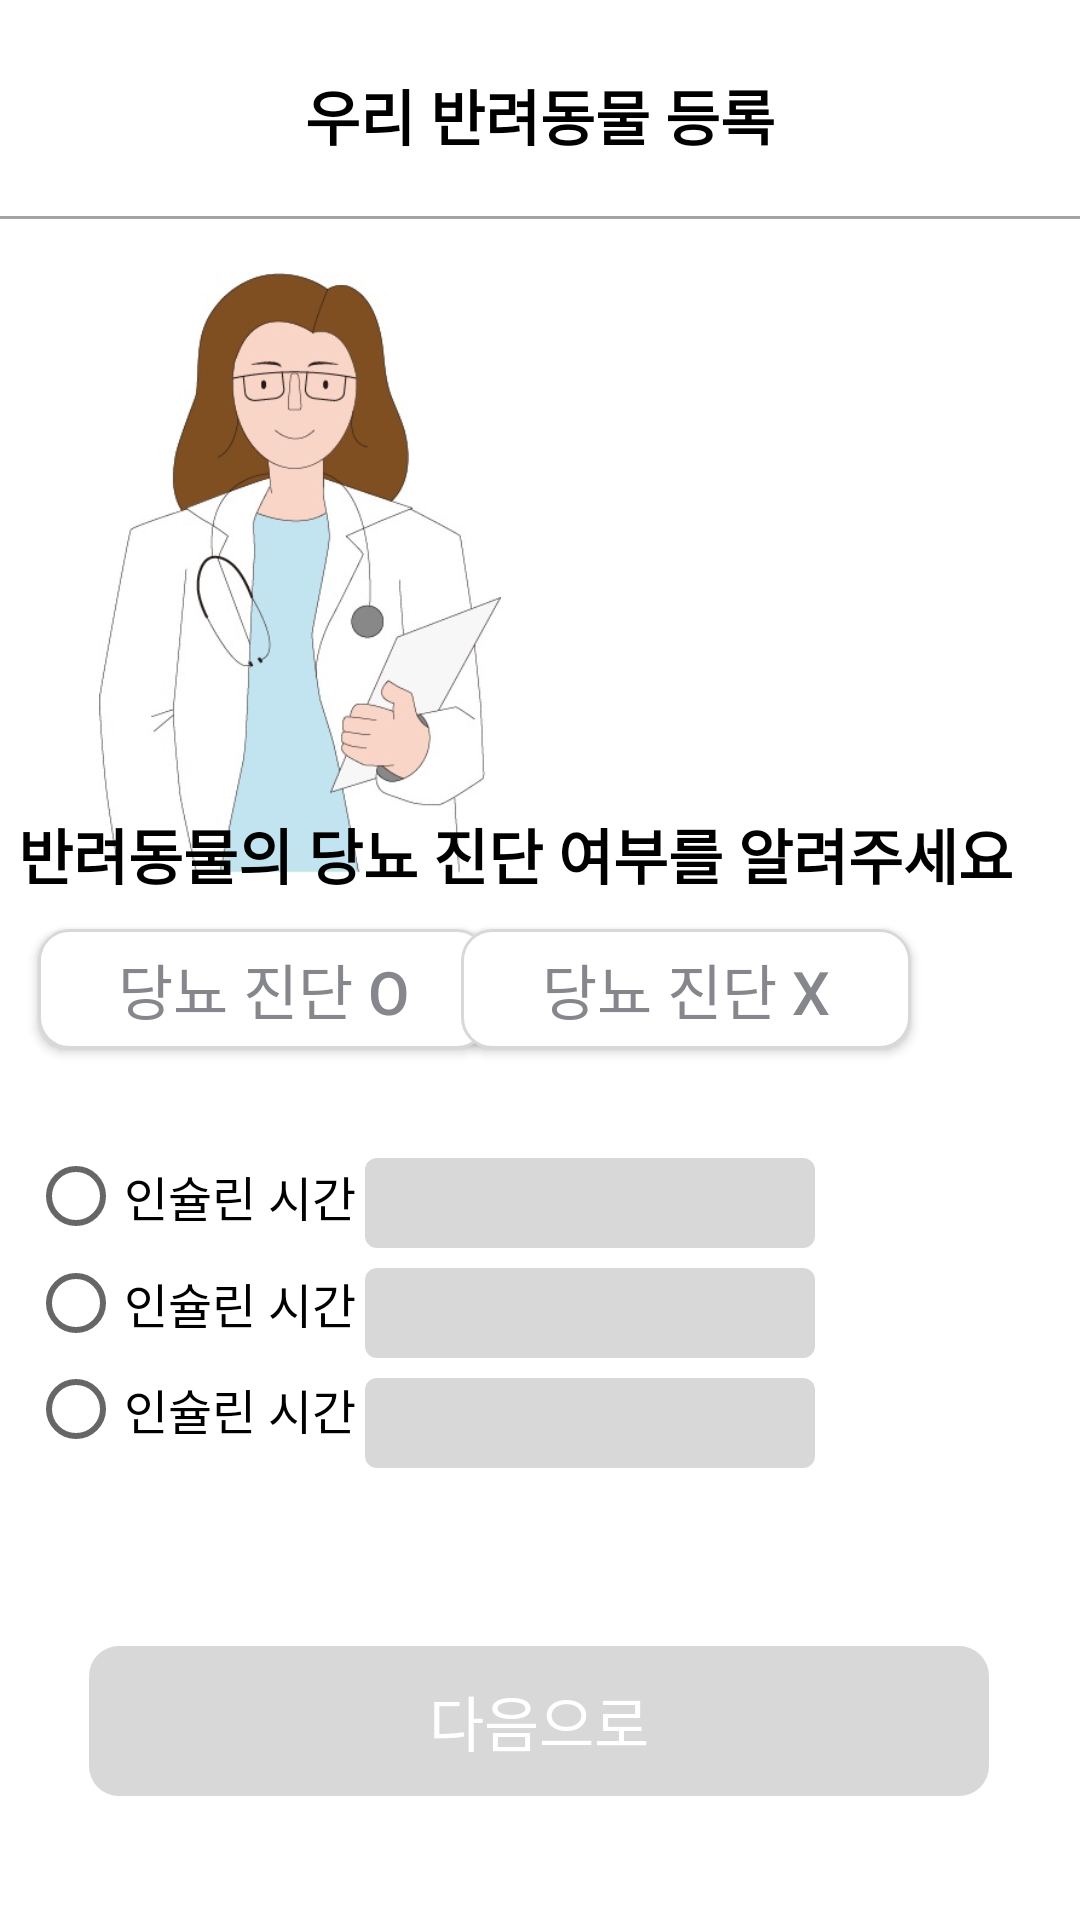

The Android layout XML behind this screen, and the referenced resources:
<!-- AndroidManifest.xml: application theme Theme.PetHealthApplication -->
<!-- res/layout/activity_register7.xml -->
<?xml version="1.0" encoding="utf-8"?>
<androidx.constraintlayout.widget.ConstraintLayout xmlns:android="http://schemas.android.com/apk/res/android"
    xmlns:app="http://schemas.android.com/apk/res-auto"
    xmlns:tools="http://schemas.android.com/tools"
    android:layout_width="match_parent"
    android:layout_height="match_parent"
    tools:context=".register.Register8Activity">

    <ImageView
        android:id="@+id/imageView"
        android:layout_width="200dp"
        android:layout_height="200dp"
        android:src="@drawable/doctor"
        app:layout_constraintBottom_toBottomOf="parent"
        app:layout_constraintEnd_toEndOf="parent"
        app:layout_constraintHorizontal_bias="0.0"
        app:layout_constraintStart_toStartOf="parent"
        app:layout_constraintTop_toTopOf="parent"
        app:layout_constraintVertical_bias="0.207" />

    <TextView
        android:id="@+id/textView"
        android:layout_width="wrap_content"
        android:layout_height="wrap_content"
        android:text="우리 반려동물 등록"
        android:textColor="@color/black"
        android:textSize="20sp"
        android:textStyle="bold"
        app:layout_constraintBottom_toBottomOf="parent"
        app:layout_constraintEnd_toEndOf="parent"
        app:layout_constraintStart_toStartOf="parent"
        app:layout_constraintTop_toTopOf="parent"
        app:layout_constraintVertical_bias="0.039" />

    <View
        android:id="@+id/view2"
        android:layout_width="match_parent"
        android:layout_height="1dp"
        android:layout_marginTop="72dp"
        android:background="#A4A4A4"
        app:layout_constraintEnd_toEndOf="parent"
        app:layout_constraintStart_toStartOf="parent"
        app:layout_constraintTop_toTopOf="parent"
        tools:ignore="MissingConstraints" />

    <TextView
        android:id="@+id/textView2"
        android:layout_width="wrap_content"
        android:layout_height="wrap_content"
        android:text="반려동물의 당뇨 진단 여부를 알려주세요"
        android:textColor="@color/black"
        android:textSize="20sp"
        android:textStyle="bold"
        app:layout_constraintBottom_toBottomOf="parent"
        app:layout_constraintEnd_toEndOf="parent"
        app:layout_constraintHorizontal_bias="0.216"
        app:layout_constraintStart_toStartOf="parent"
        app:layout_constraintTop_toTopOf="parent"
        app:layout_constraintVertical_bias="0.442" />

    <androidx.appcompat.widget.AppCompatButton
        android:id="@+id/yes"
        android:layout_width="150dp"
        android:layout_height="40dp"
        android:background="@drawable/button_color_drawable"
        android:gravity="center"
        android:text="당뇨 진단 O"
        android:textColor="@color/dark_gray"
        android:textSize="20sp"
        app:layout_constraintBottom_toBottomOf="parent"
        app:layout_constraintEnd_toEndOf="parent"
        app:layout_constraintHorizontal_bias="0.061"
        app:layout_constraintStart_toStartOf="parent"
        app:layout_constraintTop_toTopOf="parent"
        app:layout_constraintVertical_bias="0.516" />

    <androidx.appcompat.widget.AppCompatButton
        android:id="@+id/no"
        android:layout_width="150dp"
        android:layout_height="40dp"
        android:background="@drawable/button_color_drawable"
        android:gravity="center"
        android:text="당뇨 진단 X"
        android:textColor="@color/dark_gray"
        android:textSize="20sp"
        app:layout_constraintBottom_toBottomOf="parent"
        app:layout_constraintEnd_toEndOf="parent"
        app:layout_constraintHorizontal_bias="0.731"
        app:layout_constraintStart_toStartOf="parent"
        app:layout_constraintTop_toTopOf="parent"
        app:layout_constraintVertical_bias="0.516" />

    <RadioButton
        android:id="@+id/insulinTime1"
        android:layout_width="wrap_content"
        android:layout_height="wrap_content"
        android:text="인슐린 시간 1"
        android:textSize="16sp"
        app:layout_constraintBottom_toBottomOf="parent"
        app:layout_constraintEnd_toEndOf="parent"
        app:layout_constraintHorizontal_bias="0.039"
        app:layout_constraintStart_toStartOf="parent"
        app:layout_constraintTop_toTopOf="parent"
        app:layout_constraintVertical_bias="0.633" />

    <TextView
        android:id="@+id/insulinTime1Text"
        android:layout_width="150dp"
        android:layout_height="30dp"
        android:background="@drawable/custom_textview2"
        android:gravity="left|center_vertical"
        android:includeFontPadding="false"
        android:padding="2dp"
        android:textColor="@android:color/black"
        android:textSize="18sp"
        app:layout_constraintBottom_toBottomOf="parent"
        app:layout_constraintEnd_toEndOf="parent"
        app:layout_constraintHorizontal_bias="0.580"
        app:layout_constraintStart_toStartOf="parent"
        app:layout_constraintTop_toTopOf="parent"
        app:layout_constraintVertical_bias="0.633" />

    <RadioButton
        android:id="@+id/insulinTime2"
        android:layout_width="wrap_content"
        android:layout_height="wrap_content"
        android:text="인슐린 시간 2"
        android:textSize="16sp"
        app:layout_constraintBottom_toBottomOf="parent"
        app:layout_constraintEnd_toEndOf="parent"
        app:layout_constraintHorizontal_bias="0.039"
        app:layout_constraintStart_toStartOf="parent"
        app:layout_constraintTop_toTopOf="parent"
        app:layout_constraintVertical_bias="0.693" />

    <TextView
        android:id="@+id/insulinTime2Text"
        android:layout_width="150dp"
        android:layout_height="30dp"
        android:background="@drawable/custom_textview2"
        android:gravity="left|center_vertical"
        android:includeFontPadding="false"
        android:padding="2dp"
        android:textColor="@android:color/black"
        android:textSize="18sp"
        app:layout_constraintBottom_toBottomOf="parent"
        app:layout_constraintEnd_toEndOf="parent"
        app:layout_constraintHorizontal_bias="0.580"
        app:layout_constraintStart_toStartOf="parent"
        app:layout_constraintTop_toTopOf="parent"
        app:layout_constraintVertical_bias="0.693" />

    <RadioButton
        android:id="@+id/insulinTime3"
        android:layout_width="wrap_content"
        android:layout_height="wrap_content"
        android:text="인슐린 시간 3"
        android:textSize="16sp"
        app:layout_constraintBottom_toBottomOf="parent"
        app:layout_constraintEnd_toEndOf="parent"
        app:layout_constraintHorizontal_bias="0.039"
        app:layout_constraintStart_toStartOf="parent"
        app:layout_constraintTop_toTopOf="parent"
        app:layout_constraintVertical_bias="0.753" />

    <TextView
        android:id="@+id/insulinTime3Text"
        android:layout_width="150dp"
        android:layout_height="30dp"
        android:background="@drawable/custom_textview2"
        android:gravity="left|center_vertical"
        android:includeFontPadding="false"
        android:padding="2dp"
        android:textColor="@android:color/black"
        android:textSize="18sp"
        app:layout_constraintBottom_toBottomOf="parent"
        app:layout_constraintEnd_toEndOf="parent"
        app:layout_constraintHorizontal_bias="0.580"
        app:layout_constraintStart_toStartOf="parent"
        app:layout_constraintTop_toTopOf="parent"
        app:layout_constraintVertical_bias="0.753" />

    <androidx.appcompat.widget.AppCompatButton
        android:id="@+id/next_button"
        android:layout_width="300dp"
        android:layout_height="50dp"
        android:text="다음으로"
        android:gravity="center"
        android:textColor="#ffffff"
        android:textSize="20dp"
        android:background="@drawable/button_color_change"
        android:enabled="false"
        app:layout_constraintBottom_toBottomOf="parent"
        app:layout_constraintEnd_toEndOf="parent"
        app:layout_constraintHorizontal_bias="0.495"
        app:layout_constraintStart_toStartOf="parent"
        app:layout_constraintTop_toTopOf="parent"
        app:layout_constraintVertical_bias="0.93"/>

</androidx.constraintlayout.widget.ConstraintLayout>
<!-- resources referenced by this layout -->
<resources>
  <color name="black">#FF000000</color>
  <color name="dark_gray">#86878C</color>
  <!-- drawable button_color_change (drawable) -->
  <?xml version="1.0" encoding="utf-8"?>
  <selector xmlns:android="http://schemas.android.com/apk/res/android">
      <item android:state_enabled="false">
          <shape android:shape="rectangle">
              <solid android:color="@color/gray" />
              <corners android:radius="10dp" />
          </shape>
      </item>
      <item android:state_enabled="true">
          <shape android:shape="rectangle">
              <solid android:color="@color/blue" />
              <corners android:radius="10dp" />
          </shape>
      </item>
  </selector>
  <!-- drawable button_color_drawable (drawable) -->
  <?xml version="1.0" encoding="utf-8"?>
  <selector xmlns:android="http://schemas.android.com/apk/res/android">
      <item android:state_enabled="false">
          <shape android:shape="rectangle">
              <solid android:color="@color/white" />
              <corners android:radius="10dp" />
              <stroke android:color="@color/gray" android:width="1dp"/>
          </shape>
      </item>
      <item android:state_selected="true">
          <shape android:shape="rectangle">
              <solid android:color="@color/sky_blue" />
              <corners android:radius="10dp" />
              <stroke android:color="#A9D0F5" android:width="1dp"/>
          </shape>
      </item>
  </selector>
  <!-- drawable custom_textview2 (drawable) -->
  <?xml version="1.0" encoding="utf-8"?>
  <selector xmlns:android="http://schemas.android.com/apk/res/android">
      <item android:state_focused="false" android:state_pressed="false">
          <shape>
              <solid android:color="@color/gray"/>
              <corners android:radius="4dp" />
          </shape>
      </item>
  </selector>
  <!-- drawable doctor: jpg bitmap (drawable, 35975 bytes) -->
  <style name="Theme.PetHealthApplication" parent="Base.Theme.PetHealthApplication" />
  <color name="gray">#D8D8D8</color>
  <color name="blue">#3F51B5</color>
  <color name="white">#FFFFFFFF</color>
  <color name="sky_blue">#E0F2F7</color>
  <style name="Base.Theme.PetHealthApplication" parent="Theme.MaterialComponents.Light">
          
          
          <item name="android:windowNoTitle">true</item>
          <item name="windowNoTitle">true</item>
          <item name="windowActionBar">false</item>
          <item name="android:statusBarColor">@color/black</item>
      </style>
  
      //캘린더 날짜의 스타일 설정
</resources>
